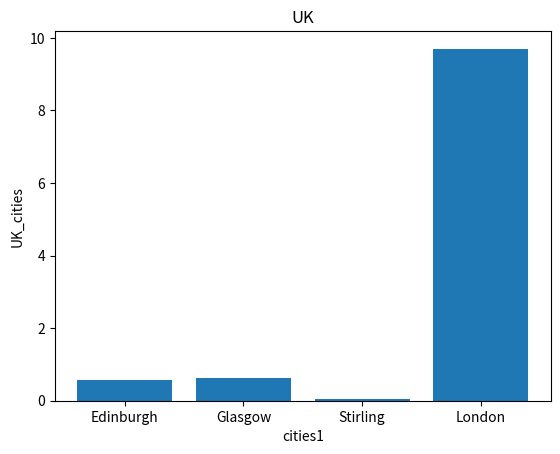
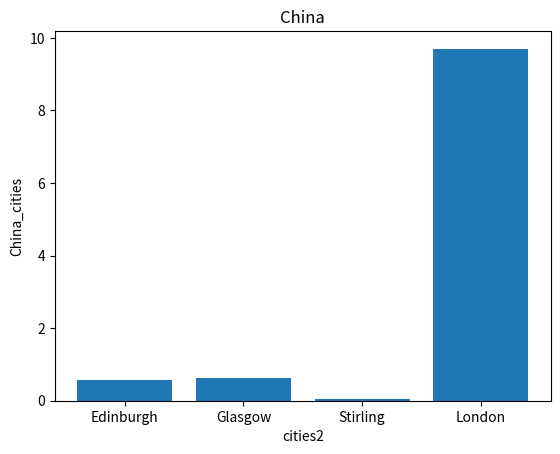

Recreate these plots in Python, in order.
cities1=["Edinburgh","Glasgow","Stirling","London"]
cities2=["Haining","Hangzhou","Shanghai","Beijing"]

UK_cities=[0.56,0.62,0.04,9.7]
China_cities=[0.58,8.4,29.9,22.2]
sorted_UK_cities=sorted(UK_cities)
sorted_China_cities=sorted(China_cities)
print(sorted_UK_cities)
print(sorted_China_cities)     #The code above is to sort the values of populations.


import numpy as np
import matplotlib.pyplot as plt
plt.figure() 
plt.bar(cities1,UK_cities)
plt.ylabel("UK_cities")
plt.xlabel("cities1")
plt.title("UK")
plt.show()
plt.clf()   # It aims to show the bar plots of UK cities sizes.


plt.figure() 
plt.bar(cities1,UK_cities)
plt.ylabel("China_cities")
plt.xlabel("cities2")
plt.title("China")
plt.show()
plt.clf()   #It aims to show the bar plots of China cities sizes.
